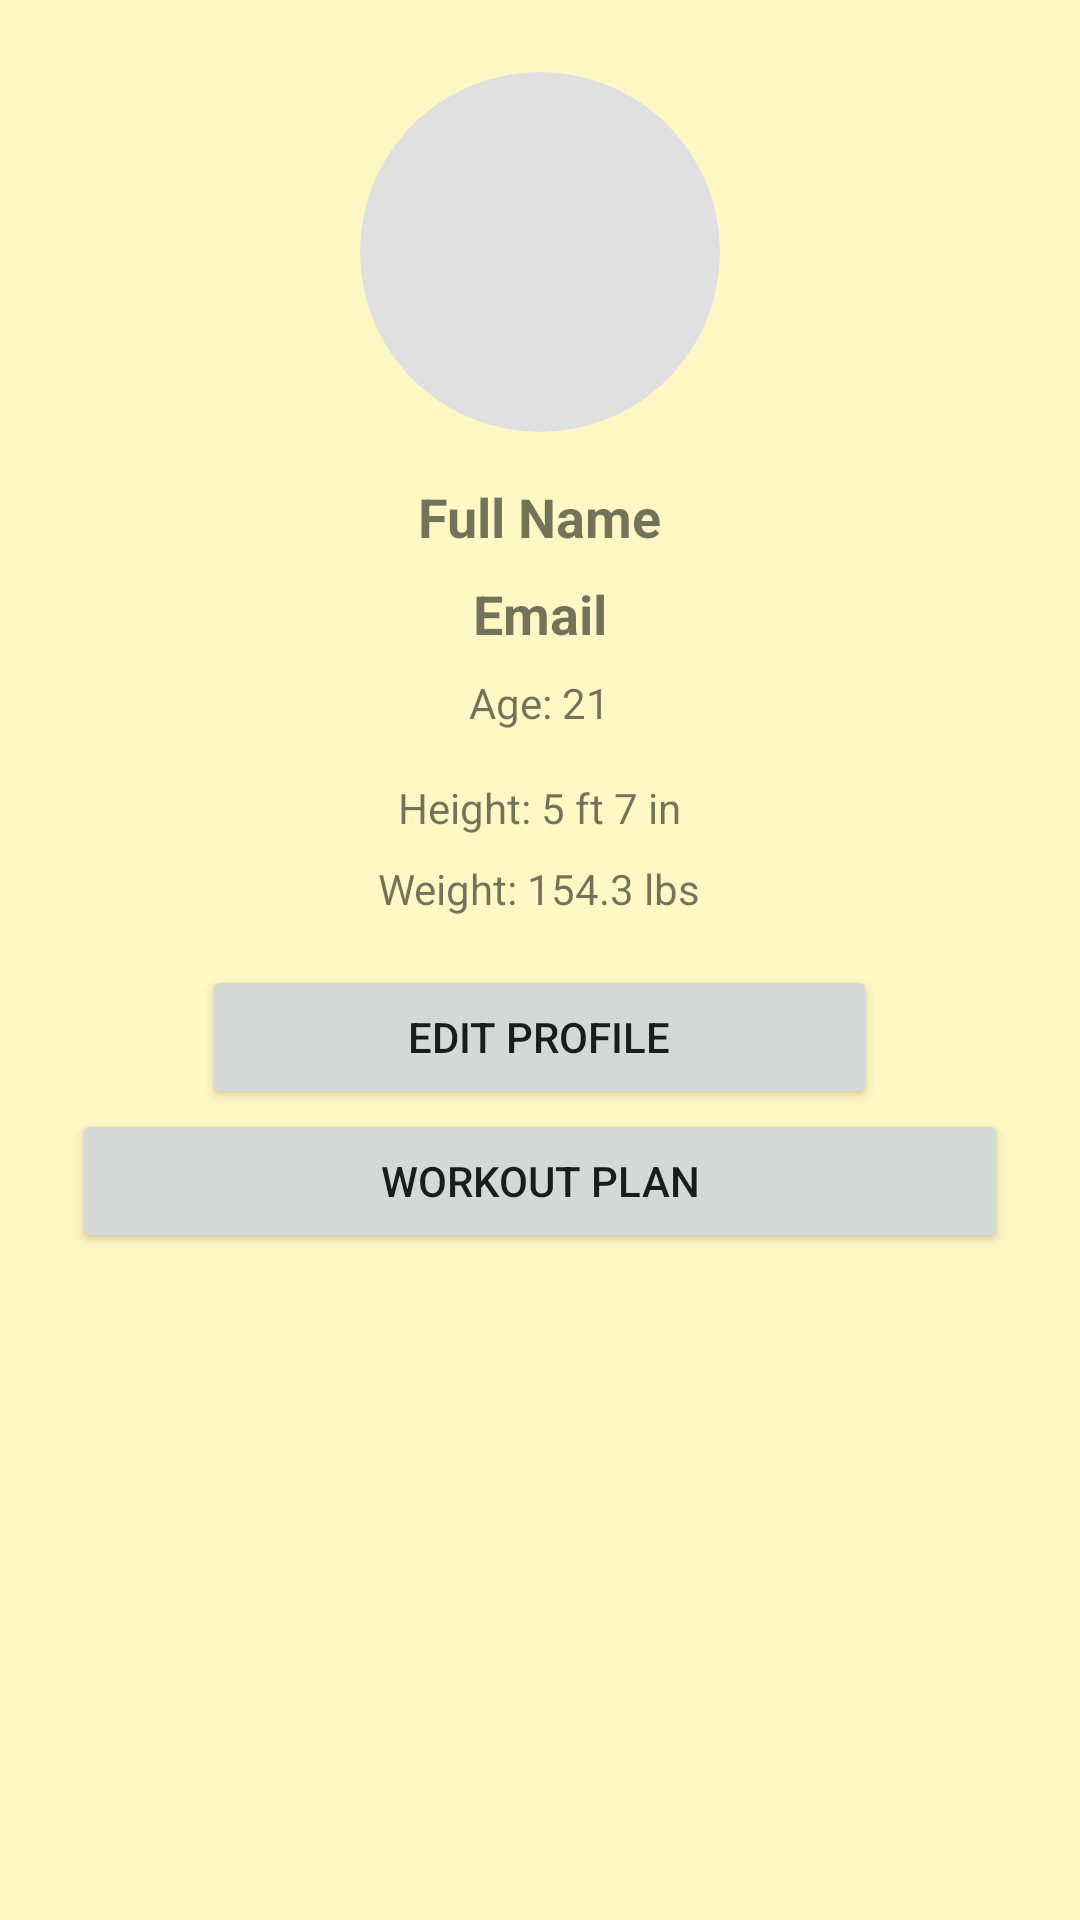

Produce the Android XML layout that renders to this screen, including the resource entries it uses.
<!-- AndroidManifest.xml: application theme Theme.FinalProjectHCCD340 -->
<!-- res/layout/fragment_profile.xml -->
<LinearLayout xmlns:android="http://schemas.android.com/apk/res/android"
    android:layout_width="match_parent"
    android:layout_height="match_parent"
    android:orientation="vertical"
    android:gravity="center_horizontal"
    android:background="@color/background"
    android:padding="24dp">

  
  <ImageView
      android:id="@+id/profileImage"
      android:layout_width="120dp"
      android:layout_height="120dp"
      android:src="@drawable/ic_default_profile"
      android:scaleType="centerCrop"
      android:layout_marginBottom="16dp"
      android:background="@drawable/profile_circle_background"
      android:clickable="true"
      android:focusable="true" />

  
  <TextView
      android:id="@+id/profileName"
      android:layout_width="wrap_content"
      android:layout_height="wrap_content"
      android:text="Full Name"
      android:textSize="18sp"
      android:textStyle="bold"
      android:layout_marginBottom="8dp" />

  <TextView
      android:id="@+id/profileEmail"
      android:layout_width="wrap_content"
      android:layout_height="wrap_content"
      android:text="Email"
      android:textSize="18sp"
      android:textStyle="bold"
      android:layout_marginBottom="8dp" />

  <TextView
      android:id="@+id/profileAge"
      android:layout_width="wrap_content"
      android:layout_height="wrap_content"
      android:text="Age: 21"
      android:layout_marginBottom="16dp" />

  <TextView
      android:id="@+id/profileHeight"
      android:layout_width="wrap_content"
      android:layout_height="wrap_content"
      android:text="Height: 5 ft 7 in"
      android:layout_marginBottom="8dp" />

  <TextView
      android:id="@+id/profileWeight"
      android:layout_width="wrap_content"
      android:layout_height="wrap_content"
      android:text="Weight: 154.3 lbs"
      android:layout_marginBottom="16dp" />

  
  <Button
      android:id="@+id/editProfile"
      android:layout_width="225dp"
      android:layout_height="wrap_content"
      android:text="Edit Profile" />

  <Button
      android:id="@+id/workoutPlan"
      android:layout_width="match_parent"
      android:layout_height="wrap_content"
      android:text="Workout Plan" />


  
  <androidx.recyclerview.widget.RecyclerView
      android:id="@+id/rvWorkoutHistory"
      android:layout_width="match_parent"
      android:layout_height="0dp"
      android:layout_marginTop="16dp"
      android:layout_weight="1"
      android:scrollbars="vertical"
      android:layout_marginBottom="24dp" />

</LinearLayout>
<!-- resources referenced by this layout -->
<resources>
  <color name="background">#FFF8C5</color>
  <!-- drawable profile_circle_background (drawable) -->
  <?xml version="1.0" encoding="utf-8"?>
  <shape xmlns:android="http://schemas.android.com/apk/res/android">
    <solid android:color="#E0E0E0"/> 
    <corners android:radius="60dp"/>  
  </shape>
  <style name="Theme.FinalProjectHCCD340" parent="Theme.MaterialComponents.DayNight.NoActionBar">
          
          <item name="colorPrimary">#CB0FAE</item>
          <item name="colorPrimaryVariant">@color/blue</item>
          <item name="colorOnPrimary">@color/background</item>
          
          <item name="colorSecondary">@color/blue</item>
          <item name="colorSecondaryVariant">@color/magentaDark</item>
          <item name="colorOnSecondary">@color/black</item>
          
          <item name="android:statusBarColor">@color/blue</item>
          
      </style>
  <color name="blue">#82C5D1</color>
  <color name="magentaDark">#4B0957</color>
  <color name="black">#FF000000</color>
</resources>
